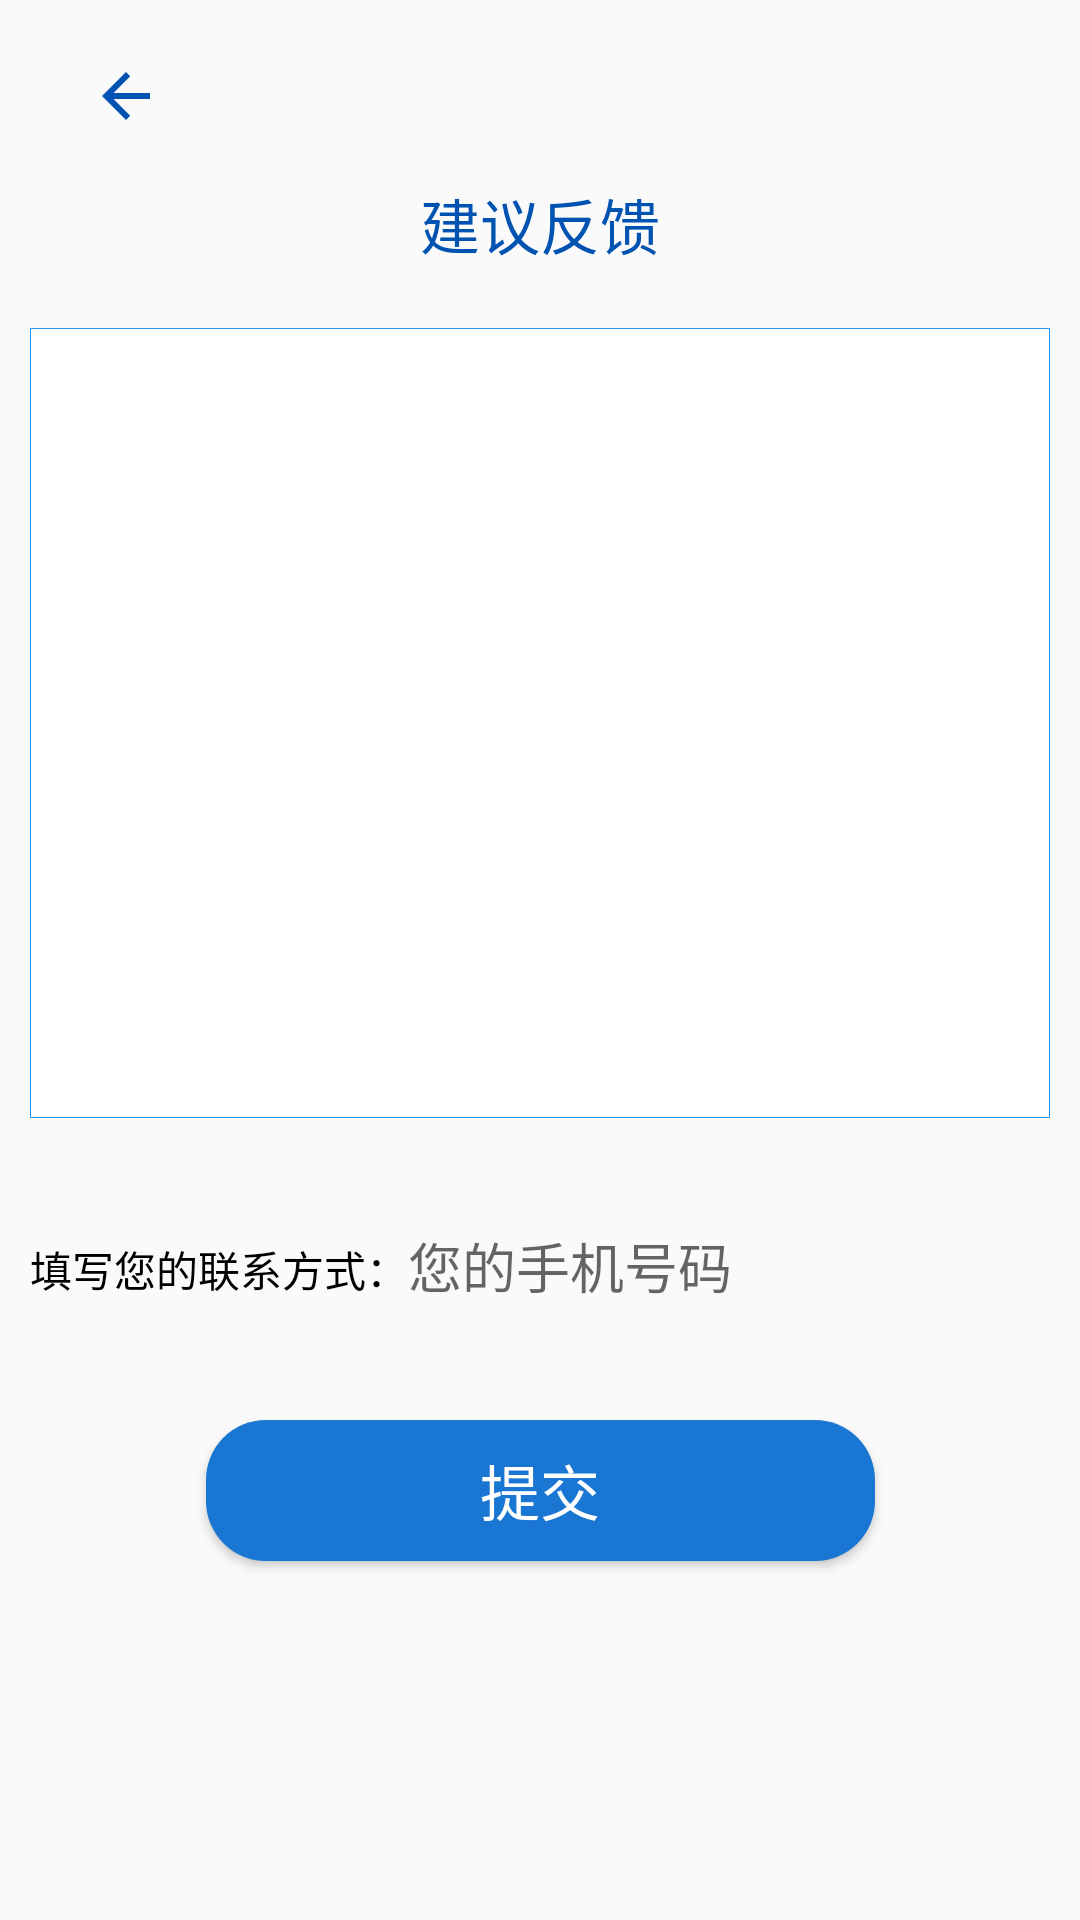

Here is an Android app screen rendered from its layout file. Give the layout XML and the strings, colors and styles it references.
<!-- AndroidManifest.xml: application theme AppTheme -->
<!-- res/layout/suggestion_fragment.xml -->
<?xml version="1.0" encoding="utf-8"?>
<layout xmlns:android="http://schemas.android.com/apk/res/android"
    xmlns:app="http://schemas.android.com/apk/res-auto"
    xmlns:tools="http://schemas.android.com/tools">

    <data>

        <variable
            name="model"
            type="com.kiyotaka.jetpackdemo.model.SuggestionViewModel" />
    </data>

    <androidx.constraintlayout.widget.ConstraintLayout
        android:layout_width="match_parent"
        android:layout_height="match_parent"
        tools:context=".ui.fragment.main.SuggestionFragment">

        <TextView
            android:id="@+id/tv_suggestion_cancel"
            android:layout_width="wrap_content"
            android:layout_height="wrap_content"
            android:layout_marginStart="20dp"
            android:layout_marginTop="20dp"
            android:drawableStart="@drawable/common_ic_back"
            android:drawablePadding="10dp"
            android:paddingStart="10dp"
            android:paddingEnd="10dp"

            android:textColor="@color/colorPrimary"
            android:textSize="@dimen/txt_big_size"
            app:layout_constraintLeft_toLeftOf="parent"
            app:layout_constraintTop_toTopOf="parent" />

        <TextView
            android:id="@+id/txt_suggestion_welcome"
            android:layout_width="match_parent"
            android:layout_height="wrap_content"
            android:layout_marginTop="60dp"
            android:gravity="center"
            android:text="建议反馈"
            android:textColor="@color/colorBlue"
            android:textSize="20sp"
            app:layout_constraintTop_toTopOf="parent"
            tools:layout_editor_absoluteX="0dp" />

        <LinearLayout
            android:id="@+id/suggestion_lay"
            android:layout_width="match_parent"
            android:layout_height="wrap_content"
            android:layout_marginLeft="10dp"
            android:layout_marginTop="20dp"
            android:layout_marginRight="10dp"
            android:background="@drawable/bg_border"
            android:orientation="vertical"
            app:layout_constraintTop_toBottomOf="@id/txt_suggestion_welcome">

            <EditText
                android:id="@+id/suggestion_issue"
                android:layout_width="match_parent"
                android:layout_height="wrap_content"
                android:background="#FFFFFF"
                android:ems="10"
                android:inputType="textMultiLine"
                android:minLines="6"
                android:scrollHorizontally="true" />

            <LinearLayout
                android:layout_width="match_parent"
                android:layout_height="match_parent"
                android:orientation="horizontal">

                <ImageView
                    android:id="@+id/suggestion_select"
                    android:layout_width="wrap_content"
                    android:layout_height="wrap_content"
                    android:layout_marginTop="30dp"
                    android:background="@drawable/ic_baseline_add_24" />

                <ImageView
                    android:id="@+id/suggestion_view1"
                    android:layout_width="0dp"
                    android:layout_height="130dp"
                    android:layout_weight="1" />

                <ImageView
                    android:id="@+id/suggestion_view2"
                    android:layout_width="0dp"
                    android:layout_height="130dp"
                    android:layout_weight="1" />

                <ImageView
                    android:id="@+id/suggestion_view3"
                    android:layout_width="0dp"
                    android:layout_height="130dp"
                    android:layout_weight="1" />

                <ImageView
                    android:id="@+id/suggestion_view4"
                    android:layout_width="0dp"
                    android:layout_height="130dp"
                    android:layout_weight="1" />

                <ImageView
                    android:id="@+id/suggestion_view5"
                    android:layout_width="0dp"
                    android:layout_height="130dp"
                    android:layout_weight="1" />
            </LinearLayout>

        </LinearLayout>

        <LinearLayout
            android:id="@+id/suggestion_con_lay"
            android:layout_width="match_parent"
            android:layout_height="wrap_content"
            android:layout_marginTop="20dp"
            android:layout_marginLeft="10dp"
            android:layout_marginRight="10dp"
            app:layout_constraintTop_toBottomOf="@+id/suggestion_lay">

            <TextView
                android:layout_width="wrap_content"
                android:layout_height="wrap_content"
                android:paddingTop="20dp"
                android:paddingBottom="20dp"
                android:text="填写您的联系方式："
                android:textColor="#000000" />

            <EditText
                android:id="@+id/suggestion_connect"
                android:layout_width="wrap_content"
                android:layout_height="wrap_content"
                android:background="@null"
                android:hint="您的手机号码"
                android:textColor="#000000" />

        </LinearLayout>

        <Button
            android:id="@+id/suggestion_submit"
            style="@style/CommonButtonStyle"
            android:layout_width="223dp"
            android:layout_height="47dp"
            android:layout_marginTop="20dp"
            android:text="提交"
            android:textColor="@color/white"
            android:textSize="20sp"
            app:layout_constraintEnd_toEndOf="parent"
            app:layout_constraintStart_toStartOf="parent"
            app:layout_constraintTop_toBottomOf="@id/suggestion_con_lay"
            app:layout_goneMarginTop="20dp" />


    </androidx.constraintlayout.widget.ConstraintLayout>
</layout>
<!-- resources referenced by this layout -->
<resources>
  <color name="colorBlue">#0053B0</color>
  <color name="colorPrimary">#2196F3</color>
  <color name="white">#ffffff</color>
  <dimen name="txt_big_size">16sp</dimen>
  <!-- drawable bg_border (drawable) -->
  <?xml version="1.0" encoding="utf-8"?>
  <shape xmlns:android="http://schemas.android.com/apk/res/android">
      <solid android:color="#FFFFFF"/>
  
      <stroke
          android:width="0.05dp"
          android:color="@color/colorPrimary" />
      <padding
          android:bottom="2dp"
          android:left="2dp"
          android:right="2dp"
          android:top="2dp"/>
  </shape>
  <!-- drawable common_ic_back (drawable) -->
  <vector android:height="24dp" android:viewportHeight="24.0"
      android:viewportWidth="24.0" android:width="24dp" xmlns:android="http://schemas.android.com/apk/res/android">
      <path android:fillColor="#0053B0" android:pathData="M20,11H7.83l5.59,-5.59L12,4l-8,8 8,8 1.41,-1.41L7.83,13H20v-2z"/>
  </vector>
  <style name="CommonButtonStyle" parent="ZeroZero.CenterHorizontal">
          <item name="layout_constraintHeight_default">percent</item>
          <item name="layout_constraintHeight_percent">0.1</item>
          <item name="layout_constraintWidth_default">percent</item>
          <item name="layout_constraintWidth_percent">0.85</item>
          <item name="android:background">@drawable/common_btn_bg_blue</item>
          <item name="android:textSize">@dimen/txt_big_size</item>
          <item name="android:layout_marginStart">20dp</item>
          <item name="android:layout_marginEnd">20dp</item>
      </style>
  <style name="AppTheme" parent="Theme.AppCompat.Light.NoActionBar">
          
          <item name="colorPrimary">@color/colorBlue</item>
          <item name="colorPrimaryDark">@color/colorBlue</item>
          <item name="colorAccent">@color/colorAccent</item>
      </style>
  <style name="ZeroZero.CenterHorizontal">
          <item name="layout_constraintLeft_toLeftOf">parent</item>
          <item name="layout_constraintRight_toRightOf">parent</item>
      </style>
  <!-- drawable common_btn_bg_blue (drawable) -->
  <?xml version="1.0" encoding="utf-8"?>
  <ripple xmlns:android="http://schemas.android.com/apk/res/android"
      xmlns:tools="http://schemas.android.com/tools"
      android:color="#30000000">
  
      <item>
          <shape android:shape="rectangle">
  
              <solid android:color="#1976D2" />
              <corners android:radius="20dp" />
  
          </shape>
      </item>
  
  </ripple>
  <color name="colorAccent">#D81B60</color>
</resources>
